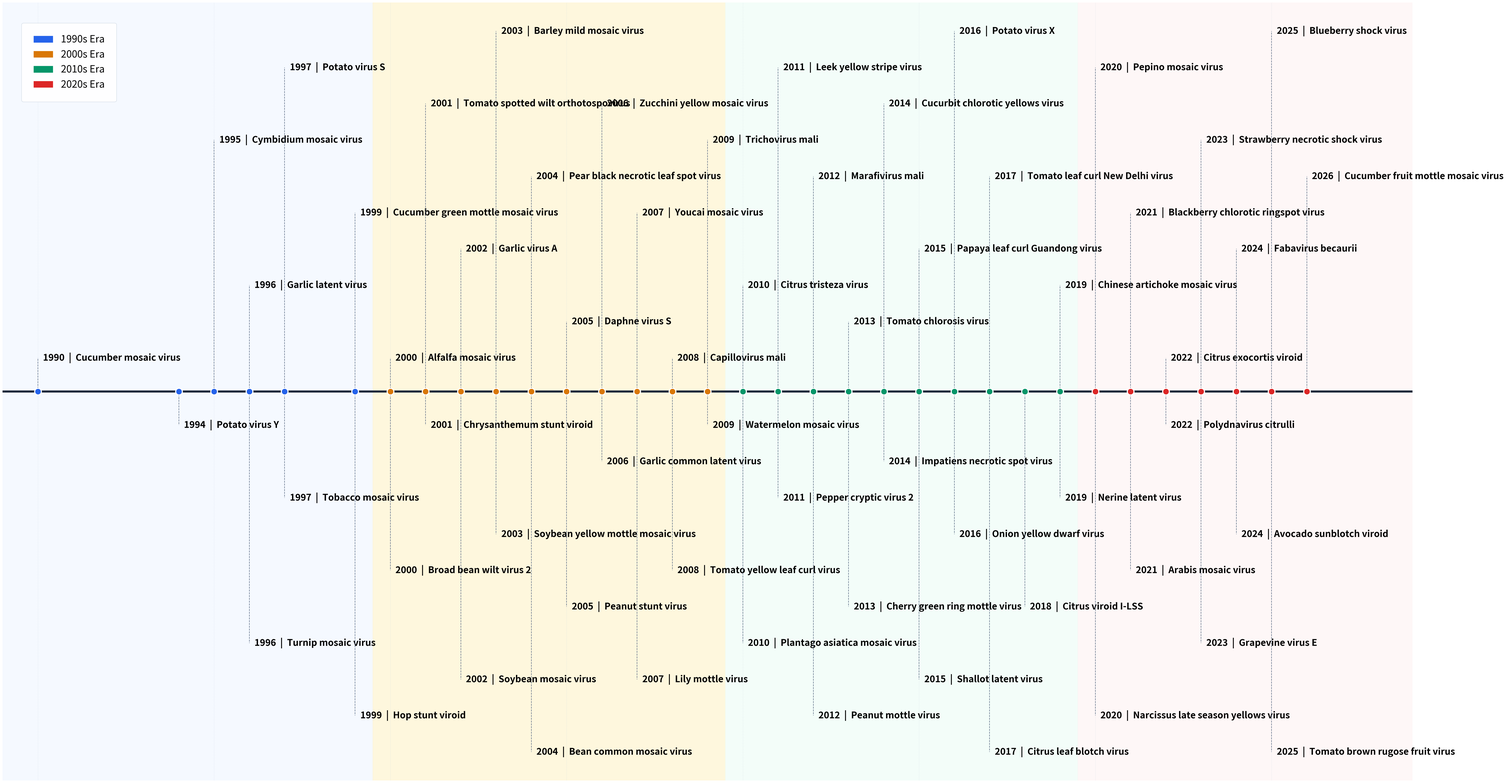

The matplotlib source for this figure: (Note: this script raises an exception after producing the figure.)
import numpy as np
import matplotlib
matplotlib.use('Agg')
import matplotlib.pyplot as plt
from matplotlib.patches import Patch

# Verified core plant virus timeline data up to 2026 (Indonesia virus excluded)
timeline_data = [
    (1990, 'Cucumber mosaic virus'),
    (1994, 'Potato virus Y'),
    (1995, 'Cymbidium mosaic virus'),
    (1996, 'Turnip mosaic virus'),
    (1996, 'Garlic latent virus'),
    (1997, 'Tobacco mosaic virus'),
    (1997, 'Potato virus S'),
    (1999, 'Hop stunt viroid'),
    (1999, 'Cucumber green mottle mosaic virus'),
    (2000, 'Broad bean wilt virus 2'),
    (2000, 'Alfalfa mosaic virus'),
    (2001, 'Chrysanthemum stunt viroid'),
    (2001, 'Tomato spotted wilt orthotospovirus'),
    (2002, 'Soybean mosaic virus'),
    (2002, 'Garlic virus A'),
    (2003, 'Soybean yellow mottle mosaic virus'),
    (2003, 'Barley mild mosaic virus'),
    (2004, 'Bean common mosaic virus'),
    (2004, 'Pear black necrotic leaf spot virus'),
    (2005, 'Peanut stunt virus'),
    (2005, 'Daphne virus S'),
    (2006, 'Garlic common latent virus'),
    (2006, 'Zucchini yellow mosaic virus'),
    (2007, 'Lily mottle virus'),
    (2007, 'Youcai mosaic virus'),
    (2008, 'Tomato yellow leaf curl virus'),
    (2008, 'Capillovirus mali'),
    (2009, 'Watermelon mosaic virus'),
    (2009, 'Trichovirus mali'),
    (2010, 'Plantago asiatica mosaic virus'),
    (2010, 'Citrus tristeza virus'),
    (2011, 'Pepper cryptic virus 2'),
    (2011, 'Leek yellow stripe virus'),
    (2012, 'Peanut mottle virus'),
    (2012, 'Marafivirus mali'),
    (2013, 'Cherry green ring mottle virus'),
    (2013, 'Tomato chlorosis virus'),
    (2014, 'Impatiens necrotic spot virus'),
    (2014, 'Cucurbit chlorotic yellows virus'),
    (2015, 'Shallot latent virus'),
    (2015, 'Papaya leaf curl Guandong virus'),
    (2016, 'Onion yellow dwarf virus'),
    (2016, 'Potato virus X'),
    (2017, 'Citrus leaf blotch virus'),
    (2017, 'Tomato leaf curl New Delhi virus'),
    (2018, 'Citrus viroid I-LSS'),
    (2019, 'Chinese artichoke mosaic virus'),
    (2019, 'Nerine latent virus'),
    (2020, 'Pepino mosaic virus'),
    (2020, 'Narcissus late season yellows virus'),
    (2021, 'Blackberry chlorotic ringspot virus'),
    (2021, 'Arabis mosaic virus'),
    (2022, 'Citrus exocortis viroid'),
    (2022, 'Polydnavirus citrulli'),
    (2023, 'Strawberry necrotic shock virus'),
    (2023, 'Grapevine virus E'),
    (2024, 'Fabavirus becaurii'),
    (2024, 'Avocado sunblotch viroid'),
    (2025, 'Blueberry shock virus'),
    (2025, 'Tomato brown rugose fruit virus'),
    (2026, 'Cucumber fruit mottle mosaic virus')
]

# 캔버스 크기를 가로 72, 세로 40으로 확장하고 600 DPI 고해상도 설정
fig, ax = plt.subplots(figsize=(72, 40), dpi=600)
fig.patch.set_facecolor('#ffffff')

# Y축 범위를 10단계 트랙에 맞춰 확장 (-7.5 ~ 7.5)
ax.set_ylim(-7.5, 7.5)

# 시대별 배경색 적용
ax.axvspan(1989, 1999.5, ymin=0, ymax=1, color='#eff6ff', alpha=0.6, zorder=0)
ax.axvspan(1999.5, 2009.5, ymin=0, ymax=1, color='#fef3c7', alpha=0.6, zorder=0)
ax.axvspan(2009.5, 2019.5, ymin=0, ymax=1, color='#ecfdf5', alpha=0.6, zorder=0)
ax.axvspan(2019.5, 2029, ymin=0, ymax=1, color='#fef2f2', alpha=0.6, zorder=0)

min_year, max_year = 1989, 2029

# 5년 단위 세로 그리드 선
for yr in range(1990, 2027, 5):
    ax.axvline(x=yr, color='#cbd5e1', linestyle=':', linewidth=1.0, alpha=0.7, zorder=1)

# 중심 기준선
ax.hlines(y=0, xmin=min_year, xmax=max_year, color='#1e293b', linewidth=6, zorder=2)

# 위/아래 각각 10단계의 세밀한 트랙 풀 설정
top_items = [item for i, item in enumerate(timeline_data) if i % 2 == 0]
bot_items = [item for i, item in enumerate(timeline_data) if i % 2 != 0]

top_tiers = [0.65, 1.35, 2.05, 2.75, 3.45, 4.15, 4.85, 5.55, 6.25, 6.95]
bot_tiers = [-0.65, -1.35, -2.05, -2.75, -3.45, -4.15, -4.85, -5.55, -6.25, -6.95]

# 황금비율 분산 알고리즘 적용
golden_ratio = 0.618033988749895
level_map = {}

for idx, item in enumerate(top_items):
    tier_idx = int(((idx * golden_ratio) % 1) * len(top_tiers))
    level_map[item] = top_tiers[tier_idx]

for idx, item in enumerate(bot_items):
    tier_idx = int(((idx * golden_ratio) % 1) * len(bot_tiers))
    level_map[item] = bot_tiers[tier_idx]

# 동일 연도 항목 충돌 방지 검사
year_assigned = {}
for item in timeline_data:
    yr, virus = item
    lvl = level_map[item]
    if yr in year_assigned and year_assigned[yr] == lvl:
        possible_tiers = top_tiers if lvl > 0 else bot_tiers
        lvl = possible_tiers[(possible_tiers.index(lvl) + 3) % len(possible_tiers)]
        level_map[item] = lvl
    year_assigned[yr] = lvl

for yr, virus in timeline_data:
    level_y = level_map[(yr, virus)]

    if yr < 2000:
        pt_color = '#2563eb'
    elif yr < 2010:
        pt_color = '#d97706'
    elif yr < 2020:
        pt_color = '#059669'
    else:
        pt_color = '#dc2626'
        
    ax.scatter(yr, 0, color=pt_color, s=360, zorder=4, edgecolor='white', linewidth=3)
    ax.vlines(x=yr, ymin=0, ymax=level_y, color='#64748b', linestyle='--', linewidth=1.5, zorder=3)
    
    # 글자 크기 26pt 유지 및 수평 정렬
    ax.text(yr + 0.15, level_y, f"{int(yr)}  |  {virus}", 
            rotation=0, ha='left', va='center', fontsize=26, fontweight='heavy', color='#000000')

# 범례(Legend) 배치
legend_elements = [
    Patch(facecolor='#2563eb', edgecolor='white', label='1990s Era'),
    Patch(facecolor='#d97706', edgecolor='white', label='2000s Era'),
    Patch(facecolor='#059669', edgecolor='white', label='2010s Era'),
    Patch(facecolor='#dc2626', edgecolor='white', label='2020s Era')
]
ax.legend(handles=legend_elements, loc='upper left', bbox_to_anchor=(0.01, 0.98), fontsize=28, frameon=True, facecolor='#ffffff', edgecolor='#cbd5e1', framealpha=0.95, borderpad=1.2)

ax.set_xlim(min_year, max_year)
ax.axis('off')

plt.tight_layout()

# 600 DPI 고해상도로 PNG, SVG, PDF 포맷 동시 저장
base_filename = "Figure_5_Timeline_Perfect_Final"
for ext in ['png', 'svg', 'pdf']:
    output_filename = f"{base_filename}.{ext}"
    plt.savefig(output_filename, dpi=600, bbox_inches='tight', facecolor=fig.get_facecolor(), edgecolor='none')
    print(f"Successfully generated {output_filename} (600 DPI)")

plt.close(fig)
